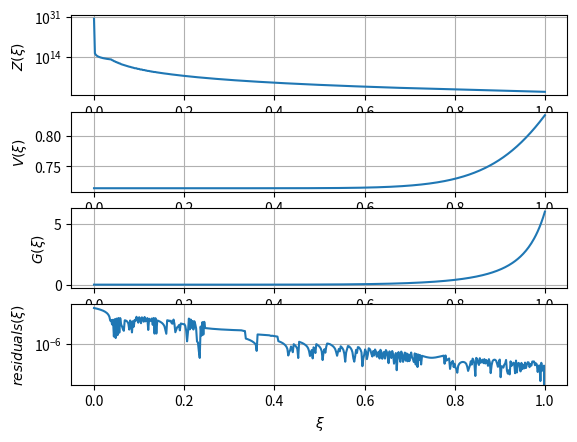
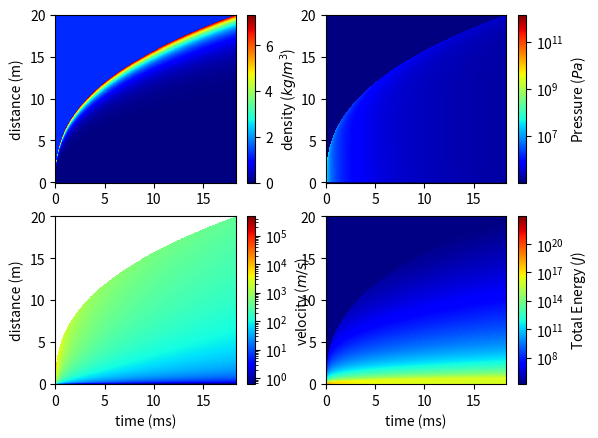
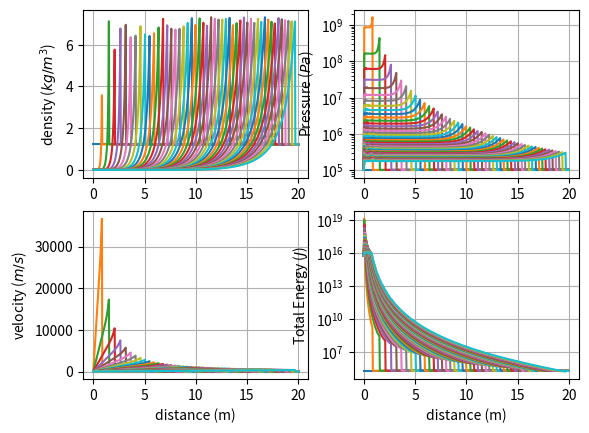
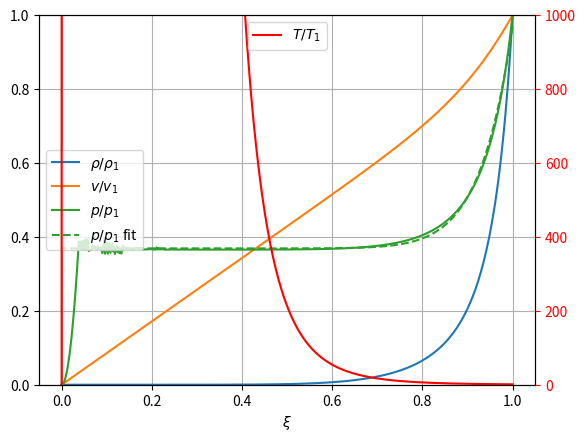

Here is the Python script that generated these plots, in order:
#!/usr/bin/env python
"""
@author: Hugh Morgan
@date: 2024-08-26
@description: Solve the Taylor-Von Neumann-Sedov analytical solution to the Euler Equations using the self-similarity variable approach.
"""
import numpy as np
import matplotlib.pyplot as plt
from scipy.optimize import minimize
from tqdm import tqdm
import time
from scipy.optimize import curve_fit

def P_ratio_fit(x, a, b, c):
    return a + b * x ** c

class selfSimilarSol:
    """ Right hand side (RHS) of self-similar solution to the Sedov Von-Nuemann Taylor solution to the Euler eqns"""
    def __init__(self, gamma, xi):
        self.gamma = gamma
        self.xi = xi
        ## gamma-dependent coefficients to the sedov problem
        self.nu = np.zeros(5)
        self.nu[0] = -(13 * gamma**2 - 7 * gamma + 12) / ((3*gamma - 1) * (2*gamma + 1))
        self.nu[1] = 5 * (gamma - 1) / (2*gamma + 1)
        self.nu[2] = 3.0 / (2*gamma + 1)
        self.nu[3] = -self.nu[0] / (2 - gamma)
        self.nu[4] = -2.0 / (2 - gamma)
    
    def Zrhs(self, V):
        # right hand side of Z (function of V)
        return (self.gamma * (self.gamma - 1) * (1 - V) * V**2) / (2 * (self.gamma * V - 1))
    
    def Grhs(self, V):
        # right hand side of G (function of V)
        term1 = (self.gamma + 1) / (7 - self.gamma) * (5 - (3 * self.gamma - 1) * V)
        term2 = (self.gamma + 1) / (self.gamma - 1) * (self.gamma * V - 1)
        return (self.gamma + 1) / (self.gamma - 1) * term2**self.nu[2] * \
            term1**self.nu[3] * ((self.gamma + 1) / (self.gamma - 1) * (1 - V))**self.nu[4]

    def Vrhs(self, V):
        # right hand side of xi-V equation (xi as a function of V)
        term1 = (self.gamma + 1) / (7 - self.gamma) * (5 - (3*self.gamma - 1) * V)
        term2 = (self.gamma + 1) / (self.gamma - 1) * (self.gamma * V - 1)
        return (0.5 * (self.gamma + 1) * V)**-2 * term1**self.nu[0] * term2**self.nu[1]

    def residual(self, X):
        # calculate the residuals by taking the difference between X, V, and G and their RHS
        Z, V, G = X
        return np.array([Z - self.Zrhs(V), self.xi - self.Vrhs(V)**(1./5.), G - self.Grhs(V)])
    
    def __call__(self, V):
        # objective function for calling minimization
        return np.abs( self.xi - self.Vrhs(V)**(1./5.) )


class TaylorSol:
    def __init__(self, 
                 rho0__kgpm3: float=1.225,  # ambient air density, kg/m^3
                 press0__Pa: float=101325,  # ambient air pressure, Pa
                 npts: int=500,             # number of spatial points to solve for
                 gamma: float=1.4,          # ratio of specific heats
                 mu__Pas: float=1.789e-5,   # dynamic viscosity, Pascal-seconds
                 method: str='TNC',         # solution method used
                 ):
        """ Sedov solution """
        self.npts = npts
        self.gamma = gamma
        self.rho0__kgpm3 = rho0__kgpm3
        self.press0__Pa  = press0__Pa
        self.mu__Pas     = mu__Pas
        
        ## looping through xi and solving the system of equation
        self.xi_arr = np.linspace(1e-10, 1, num=npts)[::-1] ## looping backwards because the solution at xi=1 is known, use last solution as next guess
        self.sols   = np.zeros((npts,3))
        self.residuals = np.zeros_like(self.sols)
        initial_guess = 2 / (gamma + 1) #[1, 2/(gamma+1), 1]

        print("Solving self-similar solution...")
        simfunc = selfSimilarSol(gamma, self.xi_arr[-1])
        start_time = time.perf_counter()
        for i, xi in tqdm(enumerate(self.xi_arr), total=npts):
            ## enforcing bounds on V to keep the solution real/stable
            simfunc.xi = xi
            res = minimize(simfunc, initial_guess,
                           bounds=((1./gamma, 5 / (3 * gamma - 1)),),
                           method=method, tol=1e-12,
                           )
            VTemp = res.x
            GTemp = simfunc.Grhs(VTemp)
            ZTemp = simfunc.Zrhs(VTemp)
            # combine results
            tempSol = np.array([ZTemp, VTemp, GTemp])
            self.sols[i,:] = tempSol.T
            self.residuals[i,:] = simfunc.residual(tempSol).T
            ## use solution as next iteration's guess
            initial_guess = res.x

        execution_time = time.perf_counter() - start_time
        print(f"self-similar solution reached for {npts} points in {execution_time:.2f}s using '{method}' method.")
        self.Z, self.V, self.G = self.sols.T
        
        ## scaling parameters: rho1, p1, v1
        self.rho_over_rho1 = self.G * (self.gamma - 1) / (self.gamma + 1)
        self.v_over_v1 = self.xi_arr * self.V * (self.gamma + 1) / 2
        self.p_over_p1 = self.xi_arr**2 * self.G * self.Z * (self.gamma + 1) / (2 * self.gamma)
        self.T_over_T1 = self.xi_arr**2 * self.Z * (self.gamma + 1)**2 / (2 * self.gamma * (self.gamma - 1))

        # Treat Z seperetly - it becomes noisy for xi < 0.25
        xi_above      = self.xi_arr[self.xi_arr > 0.3]
        p_ratio_above = self.p_over_p1[self.xi_arr > 0.3]
        # find what p/p1 converges to for xi > 0.3
        popt, pcov  = curve_fit(P_ratio_fit, xi_above, p_ratio_above)
        self.p_ratio_fit = P_ratio_fit(self.xi_arr, *popt)
        xi_below = self.xi_arr[self.xi_arr < 0.3]
        p_ratio_below = self.p_ratio_fit[self.xi_arr < 0.3]
        self.Z[self.xi_arr < 0.3] = (2 * self.gamma) / (self.gamma + 1) * p_ratio_below / (xi_below**2 * self.G[self.xi_arr < 0.3])
        
        ## calculating residual error
        self.totreserror = np.linalg.norm(self.residuals, axis=1)
        self.toterror = np.sum(self.totreserror)
        
        # reversing xi and V for readability
        xi_rev = self.xi_arr[::-1]
        V_rev = self.V[::-1]
        # calculating the gradient and laplacian
        self.__Vgrad   = (V_rev[1:] - V_rev[:-1]) / (xi_rev[1:] - xi_rev[:-1])
        self.__xi_mid  = (xi_rev[1:] + xi_rev[:-1]) / 2
        self.__Vgrad2  = (V_rev[2:] - 2 * V_rev[1:-1] + V_rev[:-2]) / (xi_rev[2:] - xi_rev[:-2])**2
        self.__xi_mid2 = (xi_rev[2:] + xi_rev[:-2]) / 2

        ## calculating beta value, should be around 1.033 for gamma=1.4
        integrand = self.G * (self.V**2 / 2 + self.Z / (gamma * (gamma - 1))) * self.xi_arr**4
        rhs = -np.trapz(integrand, x=self.xi_arr)
        self.beta = (25 / (16 * np.pi * rhs))**(1./5.)
        print(f"For gamma={gamma:.1f}, beta={self.beta:.4f}, total error={self.toterror:.2f}")

    def solve(self,
              EBlast: float,             # blast energy released, joules
              rDomain: float,            # maximum radius of the domain, meters
              time_interval: str='quadratic',# time scaling of the problem, either 'linear' or 'quadratic'
              tStart: float=0.0,         # start time in seconds
              debug: bool=False,         # print out debug statement
              ):
        """ calculate parameters for a given explosion """
        self.EBlast__J   = EBlast

        ## calculating the time it takes for the shock to reach the end of the domain
        self.tFinal = np.sqrt( self.rho0__kgpm3 / EBlast * (rDomain / self.beta)**5 )
        
        # calculate the breakdown time - time at which these equations become no longer valid
        self.p_breakdown = (self.gamma + 1) / (self.gamma - 1) * self.press0__Pa
        self.t_breakdown = 4 * np.sqrt(2 * self.rho0__kgpm3) * (5 * self.EBlast__J * self.beta**5)**(1./3.) / (25 * self.press0__Pa**(5./6.)) * ( (self.gamma - 1) / (self.gamma + 1)**2 )**(5./6.)
        self.r_breakdown = self.R_t(self.t_breakdown)
        
        if debug:
            EBlast__MJ = self.EBlast__J / 1e6
            print(f"For E_blast={EBlast__MJ:.2f}MJ, R_domain={rDomain:.2f}m, shock arrival time={1000*self.tFinal:.2f}ms")
            print(f"P_breakdown={self.p_breakdown/1e6:.2f}MPa, t_breakdown= {1000*self.t_breakdown:.2f}ms, R_breakdown={self.r_breakdown:.2f}m")

        ## setting up spatial and temporal grid
        if time_interval == 'linear':
            self.tGrid = np.linspace(tStart, self.tFinal, num=self.npts)
        elif time_interval == 'quadratic':
            self.tGrid = np.linspace(np.sqrt(tStart), np.sqrt(self.tFinal), num=self.npts)**2
            # sometimes the final value in tGrid is greater than the final time
            self.tGrid[self.tGrid > self.tFinal] = self.tFinal
        else:
            raise Exception(f"'{time_interval}' is not an acceptable argument for time scaling.")
        
        self.rGrid = np.linspace(0, rDomain, num=self.npts)
        self.T, self.R = np.meshgrid(self.tGrid, self.rGrid)
        ## initializing primatives
        self.rho = np.ones_like(self.T) * self.rho0__kgpm3
        self.v   = np.zeros_like(self.T)
        self.p   = np.ones_like(self.T) * self.press0__Pa

        ## determining what variables are within the shock
        ShockLoc = self.R_t(self.T) # offsetting shock by incredibly small number to avoid overruns
        isInShock = self.R < ShockLoc
        xi = self.R * isInShock / ShockLoc

        ## converting xi to primatives
        rho = self.rho0__kgpm3 * self.G_xi(xi[isInShock])
        self.rho[isInShock] = rho
        self.v[isInShock]   = (2 * self.R[isInShock] / (5 * self.T[isInShock])) * self.V_xi(xi[isInShock])
        self.p[isInShock]  += (rho / self.gamma) * self.Z_xi(xi[isInShock]) * (2 * self.R[isInShock] / (5 * self.T[isInShock]))**2

        ## rho, v, and p will have nan values at R and T=0, set them to default values
        self.rho[np.isnan(self.rho)] = self.rho0__kgpm3
        self.v[np.isnan(self.v)]     = 0.0
        self.p[np.isnan(self.p)]     = self.press0__Pa
        self.E = self.p / (self.rho * (self.gamma - 1)) + 0.5 * self.v**2
        if debug: print("Primative variables calculated")

    # interpolating Z, V, and G vs xi
    def Z_xi(self, xi): return np.interp(xi, self.xi_arr[::-1], self.Z[::-1])
    def V_xi(self, xi): return np.interp(xi, self.xi_arr[::-1], self.V[::-1])
    def G_xi(self, xi): return np.interp(xi, self.xi_arr[::-1], self.G[::-1])
    # interpolating
    def Vgrad_xi(self, xi): return np.interp(xi, self.__xi_mid, self.__Vgrad)
    def Vgrad2_xi(self, xi): return np.interp(xi, self.__xi_mid2, self.__Vgrad2)

    def R_t(self, t: float):
        ## function determining shock wave position as a function of time
        return self.beta * (self.EBlast__J * t**2 / self.rho0__kgpm3)**(1./5.)
    
    def D_t(self, t: float):
        """ function for determining shock speed as a function of time. """
        return 2 * self.beta / 5.0 * (self.EBlast__J / (self.rho0__kgpm3 * t**3))**(1./5.)
    
    def vrt_func(self, t, r):
        """ Return the flow velocity as a function of radial distance and time """
        rShockFront = self.R_t(t)
        if r > rShockFront:
            return 0
        else:
            xi = r / rShockFront
            return (2 * r / (5 * t)) * self.V_xi(xi)
    
    def rhort_func(self, t, r):
        """ Return the flow density as a function of radial distance and time """
        rShockFront = self.R_t(t)
        if r > rShockFront:
            return self.rho0__kgpm3
        else:
            xi = r / rShockFront
            return self.rho0__kgpm3 * self.G_xi(xi)
        

    def prt_func(self, t, r):
        """ Return the flow pressure as a function of radial distance and time """
        rShockFront = self.R_t(t)
        if r > rShockFront:
            return self.press0__Pa
        else:
            xi = r / rShockFront
            rho = self.rhort_func(t, r)
            return (rho / self.gamma) * self.Z_xi(xi) * (2 * r / (5 * t))**2
    
    def flow_funcs(self, t, r):
        """ Return the flow density, pressure, and velocity as a function of radial distance and time """
        rShockFront = self.R_t(t)
        if r > rShockFront:
            rho = self.rho0__kgpm3
            press = self.press0__Pa
            vel = 0.0
        else:
            xi = r / rShockFront
            rho = self.rhort_func(t, r)
            press =  (rho / self.gamma) * self.Z_xi(xi) * (2 * r / (5 * t))**2
            vel = (2 * r / (5 * t)) * self.V_xi(xi)
        return np.array([rho, press, vel])
    

    def dvrdtrt_func(self, t, r):
        """ Return the flow pressure as a function of radial distance and time """
        rShockFront = self.R_t(t)
        if r > rShockFront:
            return 0.0
        else:
            xi = r / rShockFront
            return (-2 * r / (5 * t **2 ) ) * (self.V_xi(xi) + 2. / 5. * xi * self.Vgrad_xi(xi) )
            

    def gradP_func(self, t, r):
        """ calculate the pressure gradient across the particle """
        rShockFront = self.R_t(t)
        if r > rShockFront:
            return 0.0
        else:
            xi = r / rShockFront
            rho_flow = self.rhort_func(t, r)
            Duf_Dt = self.dvrdtrt_func(t, r) + 2 * self.vrt_func(t, r) * (self.V_xi(xi) + xi * self.Vgrad_xi(xi) )
            del2_uf = (1. / (5 * r * t)) * (4 * self.V_xi(xi) + 8 * xi * self.Vgrad_xi(xi) + 2 * xi**2 * self.Vgrad2_xi(xi) )
            return -rho_flow * Duf_Dt + self.mu__Pas * del2_uf
        

    def dispFields(self):
        """ Display the field variables as functions of space and time """
        fig, axes = plt.subplots(nrows=2, ncols=2)
        def field(ax, val, desc, logPlot=False):
            if logPlot: norm='log'
            else: norm='linear'
            cs = ax.pcolormesh(1000*self.T, self.R, val,
                           norm=norm, cmap='jet')
            fig.colorbar(cs, ax=ax, label=desc)

        field(axes[0][0], self.rho, r"density ($kg/m^3$)")
        field(axes[1][0], self.v,   r"velocity ($m/s$)", logPlot=True)
        field(axes[0][1], self.p,   r"Pressure ($Pa$)", logPlot=True)
        field(axes[1][1], self.E,   r"Total Energy ($J$)", logPlot=True)
        axes[1][0].set_xlabel('time (ms)')
        axes[1][1].set_xlabel('time (ms)')
        axes[0][0].set_ylabel('distance (m)')
        axes[1][0].set_ylabel('distance (m)')


    def plotDiscTimes(self, outevery=10):
        """ Plot each variable at discrete times """
        fig, axes = plt.subplots(nrows=2, ncols=2)
        tGrid__ms = self.tGrid * 1000
        for it, tTemp in enumerate(tGrid__ms):
            if it % outevery == 0:
                axes[0][0].plot(self.rGrid, self.rho[:,it], label=f"t={tTemp:.2f}ms")
                axes[1][0].plot(self.rGrid, self.v[:,it], label=f"t={tTemp:.2f}ms")
                axes[0][1].semilogy(self.rGrid, self.p[:,it], label=f"t={tTemp:.2f}ms")
                axes[1][1].semilogy(self.rGrid, self.E[:,it], label=f"t={tTemp:.2f}ms")
        
        axes[1][0].set_xlabel('distance (m)')
        axes[1][1].set_xlabel('distance (m)')
        axes[0][0].set_ylabel(r'density ($kg/m^3$)')
        axes[1][0].set_ylabel(r'velocity ($m/s$)')
        axes[0][1].set_ylabel(r'Pressure ($Pa$)')
        axes[1][1].set_ylabel(r'Total Energy ($J$)')
        for ax in axes.flatten():
            ax.grid(True)


    def plotSelfSimilar(self):
        """ Plot results of self-similar solution to the Taylor-Von Neumann-Sedov blast problem"""
        fig, axes = plt.subplots(nrows=4)
        def eachPlot(ax, val, desc, logPlot=False):
            if logPlot:
                ax.semilogy(self.xi_arr, val)
            else:
                ax.plot(self.xi_arr, val)
            ax.set_ylabel(desc)
            ax.grid(True)
        
        eachPlot(axes[0], self.Z, r"$Z(\xi)$", logPlot=True)
        eachPlot(axes[1], self.V, r"$V(\xi)$")
        eachPlot(axes[2], self.G, r"$G(\xi)$")
        eachPlot(axes[3], np.linalg.norm(self.residuals, axis=1), r"$residuals(\xi)$", logPlot=True)
        axes[3].set_xlabel(r'$\xi$')


    def plotScaledSol(self):
        """ Plot the scaled, self-similar solution p/p1, v/v1, rho/rho1 """
        fig, ax = plt.subplots()
        # plotting rho/rho_1, v/v_1, and p/p_1 on the same axis because they range from zero to 1
        ax.plot(self.xi_arr, self.rho_over_rho1, "C0", label=r'$\rho/\rho_1$')
        ax.plot(self.xi_arr, self.v_over_v1, "C1", label=r'$v/v_1$')
        ax.plot(self.xi_arr, self.p_over_p1, "C2", label=r'$p/p_1$')
        ax.plot(self.xi_arr, self.p_ratio_fit, "C2", label=r'$p/p_1$ fit', linestyle='--')
        ax.set_xlabel(r"$\xi$")
        ax.grid(True)
        ax.legend(loc='center left')
        ax.set_ylim([0,1])

        ## plotting temperature on another axis
        ax2 = ax.twinx()
        ax2.plot(self.xi_arr, self.T_over_T1, 'r', label=r'$T/T_1$')
        ax2.legend(loc='upper center')
        ax2.set_ylim([0, 1000])
        ax2.tick_params(axis='y', colors='r')
        ax2.set_ylim([0,1000])


if __name__ == '__main__':
    #%%
    Eblast__J  = 1e10   ## blast energy
    rDomain__m = 20     ## domain of the problem

    TS = TaylorSol(method='TNC')
    TS.solve(Eblast__J, rDomain__m, time_interval='quadratic', debug=True)
    TS.plotSelfSimilar()
    TS.dispFields()
    TS.plotDiscTimes()
    TS.plotScaledSol()
# %%
